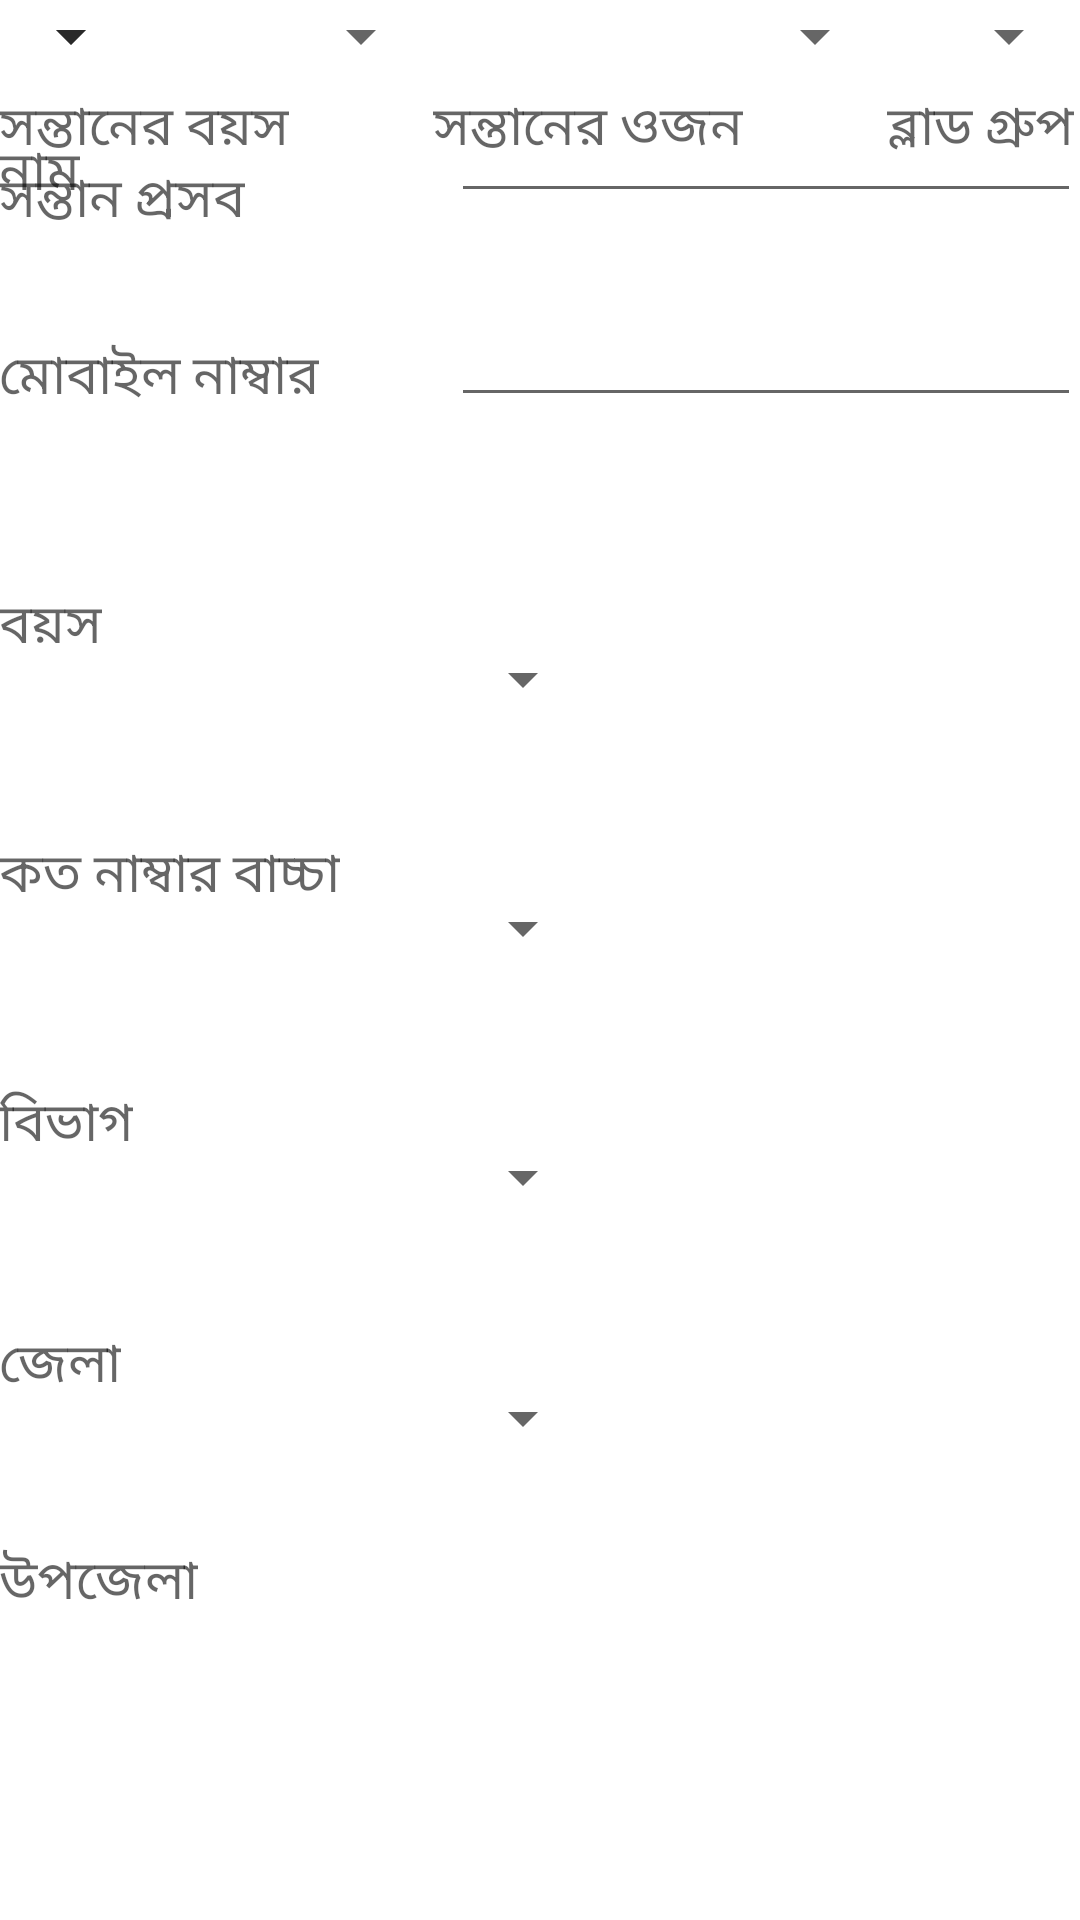

Write the Android layout XML for this screen, with the resource values it uses.
<!-- AndroidManifest.xml: application theme AppTheme -->
<!-- res/layout/content_mom_registration.xml -->
<?xml version="1.0" encoding="utf-8"?>
<RelativeLayout xmlns:android="http://schemas.android.com/apk/res/android"
    xmlns:app="http://schemas.android.com/apk/res-auto"
    xmlns:tools="http://schemas.android.com/tools"
    android:layout_width="match_parent"
    android:layout_height="match_parent"
    android:paddingBottom="@dimen/activity_vertical_margin"
    android:paddingLeft="@dimen/activity_horizontal_margin"
    android:paddingRight="@dimen/activity_horizontal_margin"
    android:paddingTop="@dimen/activity_vertical_margin"
    app:layout_behavior="@string/appbar_scrolling_view_behavior"
    tools:context="carenbb.com.hackathon.emotion.joton.WorkerRegistrationActivity"
    tools:showIn="@layout/activity_worker_registration">

    <TextView
        android:layout_width="wrap_content"
        android:layout_height="wrap_content"
        android:textAppearance="?android:attr/textAppearanceMedium"
        android:text="নাম"
        android:id="@+id/textView1"
        android:layout_marginTop="44dp"
        android:layout_alignParentTop="true"
        android:layout_alignParentLeft="true"
        android:layout_alignParentStart="true" />

    <EditText
        android:layout_width="wrap_content"
        android:layout_height="wrap_content"
        android:inputType="textPersonName"
        android:text=" "
        android:ems="10"
        android:id="@+id/editText1"
        android:layout_alignBottom="@+id/textView1"
        android:layout_alignParentRight="true"
        android:layout_alignParentEnd="true" />

    <TextView
        android:layout_width="wrap_content"
        android:layout_height="wrap_content"
        android:textAppearance="?android:attr/textAppearanceMedium"
        android:text="মোবাইল নাম্বার"
        android:id="@+id/textView2"
        android:layout_below="@+id/editText1"
        android:layout_alignParentLeft="true"
        android:layout_alignParentStart="true"
        android:layout_marginTop="41dp" />

    <EditText
        android:layout_width="wrap_content"
        android:layout_height="wrap_content"
        android:inputType="phone"
        android:ems="10"
        android:id="@+id/editText2"
        android:layout_alignBottom="@+id/textView2"
        android:layout_alignParentRight="true"
        android:layout_alignParentEnd="true" />
    <TextView
        android:layout_width="wrap_content"
        android:layout_height="wrap_content"
        android:textAppearance="?android:attr/textAppearanceMedium"
        android:text="বয়স"
        android:id="@+id/textView3"
        android:layout_below="@+id/textView2"
        android:layout_alignParentLeft="true"
        android:layout_alignParentStart="true"
        android:layout_marginTop="56dp" />
    <Spinner
        android:layout_width="wrap_content"
        android:layout_height="wrap_content"
        android:id="@+id/spinner1"
        android:layout_alignBaseline="@+id/textView3"
        android:layout_alignBottom="@+id/textView3"
        android:layout_alignLeft="@+id/editText2"
        android:layout_alignStart="@+id/editText2" />

    <TextView
        android:layout_width="wrap_content"
        android:layout_height="wrap_content"
        android:textAppearance="?android:attr/textAppearanceMedium"
        android:text="কত নাম্বার বাচ্চা"
        android:id="@+id/textView4"
        android:layout_below="@+id/textView3"
        android:layout_alignParentLeft="true"
        android:layout_alignParentStart="true"
        android:layout_marginTop="56dp" />

    <Spinner
        android:layout_width="wrap_content"
        android:layout_height="wrap_content"
        android:id="@+id/spinner2"
        android:layout_alignBaseline="@+id/textView4"
        android:layout_alignBottom="@+id/textView4"
        android:layout_alignLeft="@+id/editText2"
        android:layout_alignStart="@+id/editText2" />
    <TextView
        android:layout_width="wrap_content"
        android:layout_height="wrap_content"
        android:textAppearance="?android:attr/textAppearanceMedium"
        android:text="বিভাগ"
        android:id="@+id/textView5"
        android:layout_below="@+id/textView4"
        android:layout_alignParentLeft="true"
        android:layout_alignParentStart="true"
        android:layout_marginTop="56dp" />

    <Spinner
        android:layout_width="wrap_content"
        android:layout_height="wrap_content"
        android:id="@+id/spinner3"
        android:layout_alignBaseline="@+id/textView5"
        android:layout_alignBottom="@+id/textView5"
        android:layout_alignLeft="@+id/editText2"
        android:layout_alignStart="@+id/editText2" />

    <TextView
        android:layout_width="wrap_content"
        android:layout_height="wrap_content"
        android:textAppearance="?android:attr/textAppearanceMedium"
        android:text="জেলা"
        android:id="@+id/textView6"
        android:layout_marginTop="37dp"
        android:layout_below="@+id/spinner3"
        android:layout_alignParentLeft="true"
        android:layout_alignParentStart="true" />

    <Spinner
        android:layout_width="wrap_content"
        android:layout_height="wrap_content"
        android:id="@+id/spinner4"
        android:layout_alignBaseline="@+id/textView6"
        android:layout_alignBottom="@+id/textView6"
        android:layout_alignLeft="@+id/spinner3"
        android:layout_alignStart="@+id/spinner3" />

    <TextView
        android:layout_width="wrap_content"
        android:layout_height="wrap_content"
        android:textAppearance="?android:attr/textAppearanceMedium"
        android:text="উপজেলা"
        android:id="@+id/textView7"
        android:layout_below="@+id/spinner4"
        android:layout_alignParentLeft="true"
        android:layout_alignParentStart="true"
        android:layout_marginTop="29dp" />

    <Spinner
        android:layout_width="wrap_content"
        android:layout_height="wrap_content"
        android:id="@+id/spinner5"
       />
    <TextView
        android:layout_width="wrap_content"
        android:layout_height="wrap_content"
        android:textAppearance="?android:attr/textAppearanceMedium"
        android:text="সন্তান প্রসব"
        android:id="@+id/textView8"
        android:layout_below="@+id/spinner5"
        android:layout_alignParentLeft="true"
        android:layout_alignParentStart="true"
        android:layout_marginTop="29dp" />

    <Spinner
        android:layout_width="wrap_content"
        android:layout_height="wrap_content"
        android:id="@+id/spinner6"
        android:layout_alignLeft="@+id/spinner5"
        android:layout_alignStart="@+id/spinner5" />
    <LinearLayout
        android:id="@+id/liner_option"
        android:layout_width="match_parent"
        android:layout_height="wrap_content">
        <TextView
            android:layout_width="wrap_content"
            android:layout_height="wrap_content"
            android:textAppearance="?android:attr/textAppearanceMedium"
            android:text="সন্তানের বয়স"
            android:id="@+id/textView9"
            android:layout_below="@+id/liner_option"

            android:layout_marginTop="29dp" />

        <Spinner
            android:layout_width="wrap_content"
            android:layout_height="wrap_content"
            android:id="@+id/spinner7"
            android:layout_alignBaseline="@+id/textView9"
            android:layout_alignBottom="@+id/textView9"
            android:layout_alignLeft="@+id/spinner6"
            android:layout_alignStart="@+id/spinner6" />
        <TextView
            android:layout_width="wrap_content"
            android:layout_height="wrap_content"
            android:textAppearance="?android:attr/textAppearanceMedium"
            android:text="সন্তানের ওজন"
            android:id="@+id/textView10"
            android:layout_below="@+id/spinner7"
            android:layout_alignParentLeft="true"
            android:layout_alignParentStart="true"
            android:layout_marginTop="29dp" />

        <Spinner
            android:layout_width="wrap_content"
            android:layout_height="wrap_content"
            android:id="@+id/spinner8"
            android:layout_alignBaseline="@+id/textView10"
            android:layout_alignBottom="@+id/textView9"
            android:layout_alignLeft="@+id/spinner5"
            android:layout_alignStart="@+id/spinner5" />
        <TextView
            android:layout_width="wrap_content"
            android:layout_height="wrap_content"
            android:textAppearance="?android:attr/textAppearanceMedium"
            android:text="ব্লাড গ্রুপ"
            android:id="@+id/textView11"
            android:layout_below="@+id/spinner5"
            android:layout_alignParentLeft="true"
            android:layout_alignParentStart="true"
            android:layout_marginTop="29dp" />

        <Spinner
            android:layout_width="wrap_content"
            android:layout_height="wrap_content"
            android:id="@+id/spinner9"
            android:layout_alignBaseline="@+id/textView11"
            android:layout_alignBottom="@+id/textView11"
            android:layout_alignLeft="@+id/spinner6"
            android:layout_alignStart="@+id/spinner6" />

    </LinearLayout>




</RelativeLayout>
<!-- res/layout/activity_worker_registration.xml (included above) -->
<?xml version="1.0" encoding="utf-8"?>
<android.support.design.widget.CoordinatorLayout xmlns:android="http://schemas.android.com/apk/res/android"
    xmlns:app="http://schemas.android.com/apk/res-auto"
    xmlns:tools="http://schemas.android.com/tools"
    android:layout_width="match_parent"
    android:layout_height="match_parent"
    android:fitsSystemWindows="true"
    tools:context="carenbb.com.hackathon.emotion.joton.WorkerRegistrationActivity">

    <android.support.design.widget.AppBarLayout
        android:layout_width="match_parent"
        android:layout_height="wrap_content"
        android:theme="@style/AppTheme.AppBarOverlay">

        <android.support.v7.widget.Toolbar
            android:id="@+id/toolbar"
            android:layout_width="match_parent"
            android:layout_height="?attr/actionBarSize"
            android:background="?attr/colorPrimary"
            app:popupTheme="@style/AppTheme.PopupOverlay" />

    </android.support.design.widget.AppBarLayout>

    <include layout="@layout/content_worker_registration" />

    <android.support.design.widget.FloatingActionButton
        android:id="@+id/fab"
        android:layout_width="wrap_content"
        android:layout_height="wrap_content"
        android:layout_gravity="bottom|end"
        android:layout_margin="@dimen/fab_margin"
        android:src="@drawable/ic_send_data" />

</android.support.design.widget.CoordinatorLayout>
<!-- res/layout/content_worker_registration.xml (included above) -->
<?xml version="1.0" encoding="utf-8"?>
<RelativeLayout xmlns:android="http://schemas.android.com/apk/res/android"
    xmlns:app="http://schemas.android.com/apk/res-auto"
    xmlns:tools="http://schemas.android.com/tools"
    android:layout_width="match_parent"
    android:layout_height="match_parent"
    android:paddingBottom="@dimen/activity_vertical_margin"
    android:paddingLeft="@dimen/activity_horizontal_margin"
    android:paddingRight="@dimen/activity_horizontal_margin"
    android:paddingTop="@dimen/activity_vertical_margin"
    app:layout_behavior="@string/appbar_scrolling_view_behavior"
    tools:context="carenbb.com.hackathon.emotion.joton.WorkerRegistrationActivity"
    tools:showIn="@layout/activity_worker_registration">

    <TextView
        android:layout_width="wrap_content"
        android:layout_height="wrap_content"
        android:textAppearance="?android:attr/textAppearanceMedium"
        android:text="নাম"
        android:id="@+id/textView61"
        android:layout_marginTop="44dp"
        android:layout_alignParentTop="true"
        android:layout_alignParentLeft="true"
        android:layout_alignParentStart="true" />

    <EditText
        android:layout_width="wrap_content"
        android:layout_height="wrap_content"
        android:inputType="textPersonName"
        android:text="Name"
        android:ems="10"
        android:id="@+id/editText"
        android:layout_alignBottom="@+id/textView61"
        android:layout_alignParentRight="true"
        android:layout_alignParentEnd="true" />

    <TextView
        android:layout_width="wrap_content"
        android:layout_height="wrap_content"
        android:textAppearance="?android:attr/textAppearanceMedium"
        android:text="মোবাইল নাম্বার"
        android:id="@+id/textView62"
        android:layout_below="@+id/editText"
        android:layout_alignParentLeft="true"
        android:layout_alignParentStart="true"
        android:layout_marginTop="41dp" />

    <EditText
        android:layout_width="wrap_content"
        android:layout_height="wrap_content"
        android:inputType="phone"
        android:ems="10"
        android:id="@+id/editText2"
        android:layout_alignBottom="@+id/textView62"
        android:layout_alignParentRight="true"
        android:layout_alignParentEnd="true" />

    <TextView
        android:layout_width="wrap_content"
        android:layout_height="wrap_content"
        android:textAppearance="?android:attr/textAppearanceMedium"
        android:text="বিভাগ"
        android:id="@+id/textView63"
        android:layout_below="@+id/textView62"
        android:layout_alignParentLeft="true"
        android:layout_alignParentStart="true"
        android:layout_marginTop="56dp" />

    <Spinner
        android:layout_width="wrap_content"
        android:layout_height="wrap_content"
        android:id="@+id/spinner"
        android:layout_alignBaseline="@+id/textView63"
        android:layout_alignBottom="@+id/textView63"
        android:layout_alignLeft="@+id/editText2"
        android:layout_alignStart="@+id/editText2" />

    <TextView
        android:layout_width="wrap_content"
        android:layout_height="wrap_content"
        android:textAppearance="?android:attr/textAppearanceMedium"
        android:text="জেলা"
        android:id="@+id/textView64"
        android:layout_marginTop="37dp"
        android:layout_below="@+id/spinner"
        android:layout_alignParentLeft="true"
        android:layout_alignParentStart="true" />

    <Spinner
        android:layout_width="wrap_content"
        android:layout_height="wrap_content"
        android:id="@+id/spinner5"
        android:layout_alignBaseline="@+id/textView64"
        android:layout_alignBottom="@+id/textView64"
        android:layout_alignLeft="@+id/spinner"
        android:layout_alignStart="@+id/spinner" />

    <TextView
        android:layout_width="wrap_content"
        android:layout_height="wrap_content"
        android:textAppearance="?android:attr/textAppearanceMedium"
        android:text="স্বাস্থ্যকেন্দ্র"
        android:id="@+id/textView65"
        android:layout_below="@+id/spinner5"
        android:layout_alignParentLeft="true"
        android:layout_alignParentStart="true"
        android:layout_marginTop="29dp" />

    <Spinner
        android:layout_width="wrap_content"
        android:layout_height="wrap_content"
        android:id="@+id/spinner6"
        android:layout_alignBaseline="@+id/textView65"
        android:layout_alignBottom="@+id/textView65"
        android:layout_alignLeft="@+id/spinner5"
        android:layout_alignStart="@+id/spinner5" />
</RelativeLayout>
<!-- resources referenced by this layout -->
<resources>

</resources>
